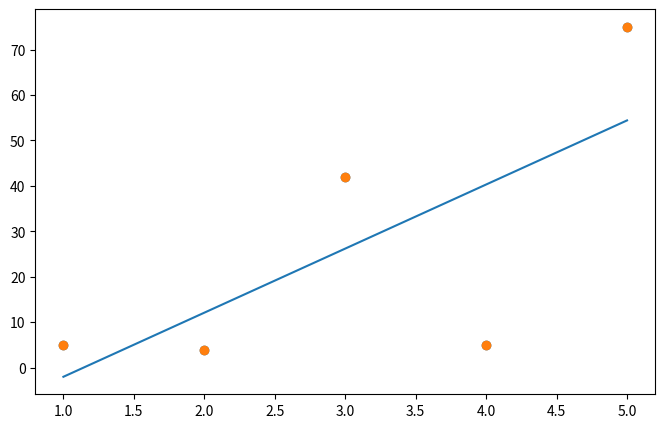

The matplotlib source for this figure:
import numpy as np
import matplotlib.pyplot as plt

data = [[1, 5], [2, 4], [3, 42], [4, 5], [5, 75]]
x = [i[0] for i in data]
y = [i[1] for i in data]
    
plt.figure(figsize=(8, 5))
plt.scatter(x, y)
plt.show()

x_data = np.array(x)
y_data = np.array(y)

a = 0
b = 0
lr = 0.03     #학습률
epochs = 2001  #반복 횟수

for i in range(epochs) :
    y_pred = x_data * a + b
    error = y_data - y_pred
    
    a_diff = -(2/len(x)) * sum(error * x_data) #평균 제곱 오차를 a로 미분
    b_diff = -(2/len(y)) * sum(error)          #평균 제곱 오차를 b로 미분
    
    a -= lr * a_diff  #학습률을 곱해 기존의 a값 업데이트
    b -= lr * b_diff
    
    if i % 100 == 0 :
        print("Epoch = %d, a = %.4f, b = %.4f" %(i, a, b))
       
y_pred = a * x_data + b
plt.scatter(x, y)
plt.plot([min(x_data), max(x_data)], [min(y_pred), max(y_pred)])
plt.show()
